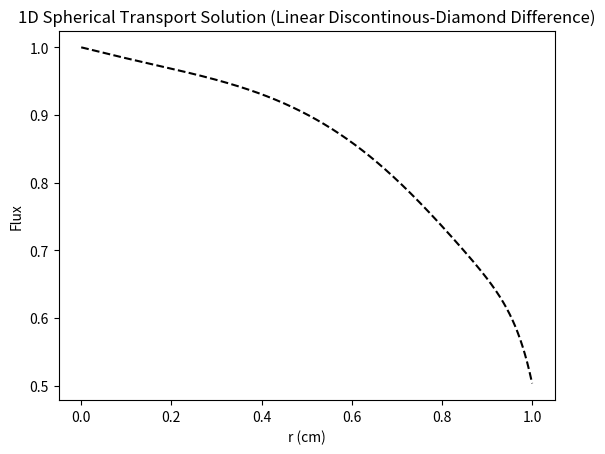
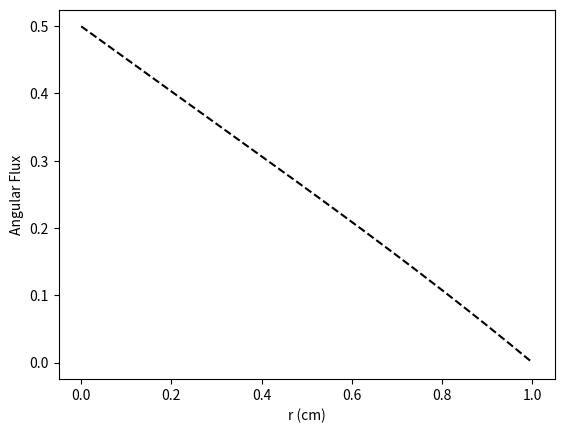
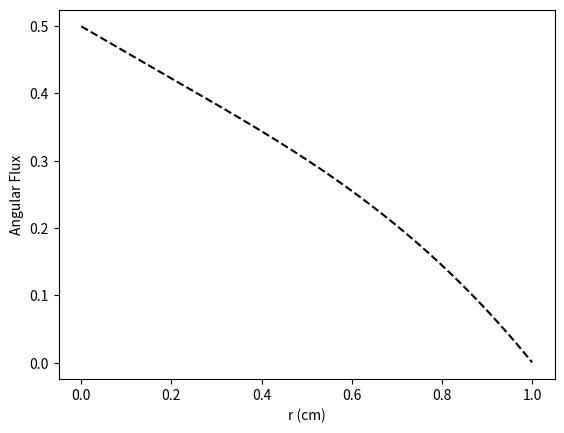
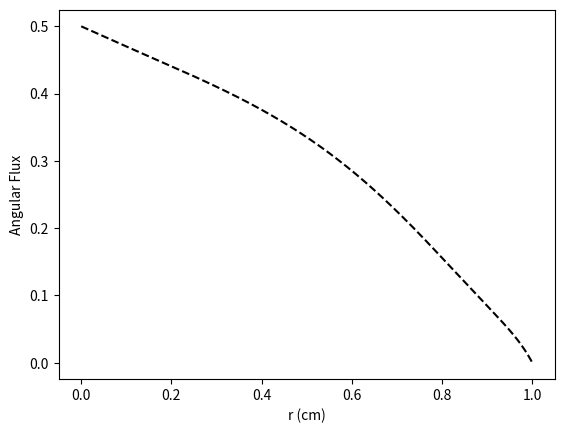
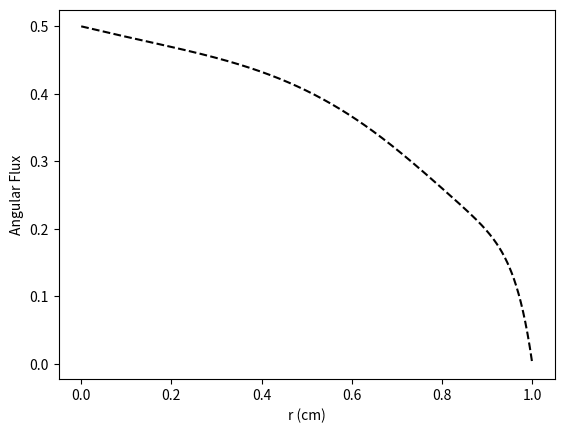
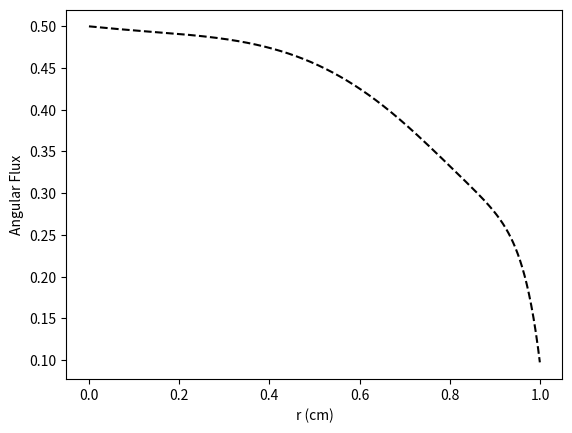
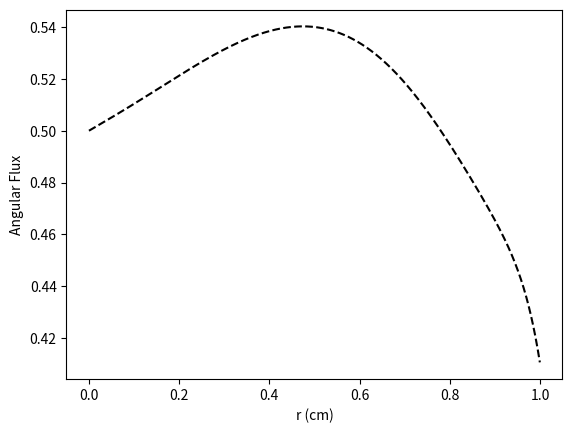
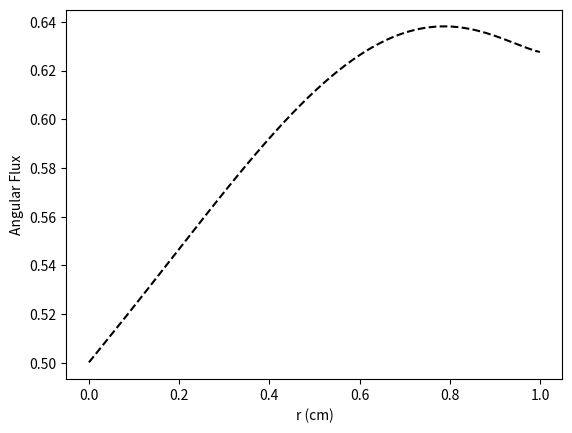
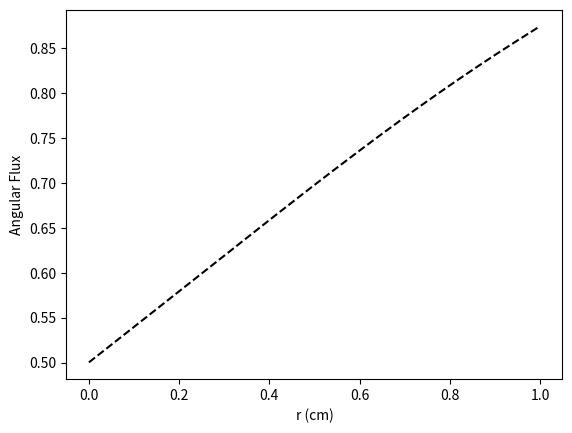

The script that saved these images, in order:
# -*- coding: utf-8 -*-
"""
Created on Mon Feb 12 20:29:37 2024

[redacted]
"""

import numpy as np
import matplotlib.pyplot as plt



# mesh class
class Mesh:
    def __init__(self, matIDs, R, I_reg):
        # number of cells and regions 
        self.I = np.sum(I_reg)
        N_reg = len(matIDs)
        
        # add origin
        self.R = np.insert(R,0,0.)
        
        # cell widths and centers
        self.dr = np.array([])
        for nr in range(N_reg):
            dr_reg = (self.R[nr+1] - self.R[nr])/I_reg[nr]
            self.dr = np.concatenate((self.dr, np.repeat(dr_reg, I_reg[nr])))
        self.r = np.cumsum(self.dr) - self.dr/2
        
        # cell areas and volumes
        self.A = 4*np.pi*(self.r + self.dr/2)**2
        self.A = np.insert(self.A,0,0.)
        self.V = 4*np.pi/3*((self.r + self.dr/2)**3 - (self.r - self.dr/2)**3)
        
        # material ID
        self.matID = np.array([], dtype=int)
        for nr in range(N_reg):
            self.matID = np.concatenate((self.matID, np.repeat(matIDs[nr],\
                                                               I_reg[nr])))
   
                
        
# quadrature class
class Quad:
    def __init__(self, quad_dict):
        # number of mu-cells
        self.N_dir   = quad_dict["directions"]
        self.N_cells = int(self.N_dir/2)
        
        # mu-cell boundaries
        self.mu_half = np.linspace(-1.,1.,self.N_dir+1)
        
        # quadrature weights
        self.w  = (1./self.N_cells)*np.ones(self.N_dir)
        
        # local Gauss S2 quadrature points
        if quad_dict["quadrature"] == "gauss":
            self.mu = np.zeros(self.N_dir) 
            for n_mu in range(self.N_cells):
                self.mu[2*n_mu]   = self.w[2*n_mu]*(-1./np.sqrt(3.))  + self.mu_half[2*n_mu+1]
                self.mu[2*n_mu+1] = self.w[2*n_mu+1]*(1./np.sqrt(3.)) + self.mu_half[2*n_mu+1]
            
        # midpoint quadrature points
        if quad_dict["quadrature"] == "midpoint":
            self.mu = 0.5*(self.mu_half[:-1]+self.mu_half[1:])
        
        # exact alpha (1-mu^2)
        if quad_dict["alpha"] == "exact":
            self.alpha = 1 - self.mu_half**2
        
        # approximate alpha (1-mu^2)
        if quad_dict["alpha"] == "approximate":
            self.alpha = np.zeros(self.N_dir+1)
            self.alpha[0] = 0
            for n_mu in range(self.N_cells):
                self.alpha[2*n_mu+1] = self.alpha[2*n_mu]   - 2*self.mu[2*n_mu]*self.w[2*n_mu]
                self.alpha[2*n_mu+2] = self.alpha[2*n_mu+1] - 2*self.mu[2*n_mu+1]*self.w[2*n_mu+1] 
        
        
        
# solver class
class Solve:
    def __init__(self, R, I_reg, quad_dict, bc_dict, matprops, do_angular=False):
        nmats = len(matprops["sigt"])
        matIDs = np.arange(nmats)
        
        # initialization
        self.mesh = Mesh(matIDs, R, I_reg)
        self.quad = Quad(quad_dict)
        self.bc = bc_dict
        self.matprops = matprops
        
        # plot angular fluxes
        self.do_angular = do_angular
        
        # check for void
        self.do_balance = True 
        if np.all(matprops["sigt"] == 0.) and np.all(matprops["sigs"] == 0.) and \
                              np.all(matprops["q"] == 0.):
            self.do_balance = False
        
        
    # solver 
    def solve(self):
        # angular fluxes
        if self.do_angular == True:
            self.psi = np.zeros((self.quad.N_dir,self.mesh.I))
        
        # isotropic flux boundary condition
        self.psi_bound = np.zeros(self.quad.N_dir)
        if (self.bc["type"] == "isotropic"):
            self.psi_bound[:int(self.quad.N_dir/2)] = self.bc["value"]/2.
        # anisotropic flux boundary condition
        if (self.bc["type"] == "anisotropic"):
            self.psi_bound[:int(self.quad.N_dir/2)] = self.bc["value"][:]
        
        # initial guess
        Phi_0, Phi_m1 = np.zeros(self.mesh.I), np.zeros(self.mesh.I)
        
        # source iteration
        err, tol = 1, 1e-6
        it = 0
        print("\nIteration :: Error")
        while (err > tol):
            it += 1
            # scalar flux iterate
            Phi_1 = np.zeros(self.mesh.I)
            
            # starting direction sweep
            self.psi_0, psi_mu = self.start(Phi_0)
            
            # sweeps
            for n_mu in range(self.quad.N_cells):
                Phi_1, psi_mu = self.sweep(n_mu, psi_mu, Phi_0, Phi_1)
                
            # calculate error
            if (it == 1):
                err = 1
            else:
                delta = np.sqrt(np.sum(((Phi_1 - Phi_0)/Phi_1)**2))
                rho = np.sum(np.abs(Phi_1 - Phi_0))/np.sum(np.abs(Phi_0 - Phi_m1))
                err = delta/np.abs(1 - rho)
            print(str(it)+" :: "+str(err))
            
            # next iteration
            Phi_m1 = Phi_0
            Phi_0 = Phi_1
            
        # converged solution
        self.Phi = Phi_0
        
        # balance parameter
        if self.do_balance:
            bal = self.balance()
            print("Balance: "+str(bal))
    

    # starting direction
    def start(self, Phi):
        # starting direction ingoing flux
        if (self.quad.N_dir == 2):
            psi_x = self.psi_bound[0]
        else:
            mu0, mu1 = self.quad.mu[0], self.quad.mu[1]
            psi_x = self.psi_bound[0]*(mu1 + 1)/(mu1 - mu0) - \
                    self.psi_bound[1]*(mu0 + 1)/(mu1 - mu0)
            if (psi_x < 0):
                psi_x = 0
            
        # starting direction sweep
        psi_mu = np.zeros(self.mesh.I) 
        for iel in range(self.mesh.I-1,-1,-1):
            # cell properties
            dr    = self.mesh.dr[iel]
            matID = self.mesh.matID[iel]
            sigt  = self.matprops["sigt"][matID]
            sigs  = self.matprops["sigs"][matID]
            q     = self.matprops["q"][matID]
            
            # calculate cell-average angular flux
            psi_mu[iel] = psi_x + (sigs*Phi[iel] + q)*dr/4
            psi_mu[iel] /= (1 + sigt*dr/2)
            
            # update ingoing flux
            psi_x = 2*psi_mu[iel] - psi_x
            
        # return origin and starting direction angular flux
        psi_0 = psi_x
        return psi_0, psi_mu  

        
    # sweep function
    def sweep(self, n_mu, psi_mu, Phi_0, Phi_1):
        # direction quantities
        mu      = self.quad.mu[2*n_mu:2*n_mu+2]
        w       = self.quad.w[2*n_mu:2*n_mu+2]
        alpha   = self.quad.alpha[2*n_mu:2*n_mu+3]
        mu_half = self.quad.mu_half[2*n_mu+2]

        # basis functions
        if (n_mu == 0):
            B_S     = lambda u: ((u-mu[0])*(u-mu[1]))/((-1-mu[0])*(-1-mu[1]))
            B_minus = lambda u: ((u+1)*(u-mu[1]))/((mu[0]+1)*(mu[0]-mu[1]))
            B_plus  = lambda u: ((u+1)*(u-mu[0]))/((mu[1]+1)*(mu[1]-mu[0]))
        else:
            B_minus = lambda u: (mu[1]-u)/(mu[1]-mu[0])
            B_plus  = lambda u: (u-mu[0])/(mu[1]-mu[0])
        
        # negative-mu sweeps
        if (mu[0] < 0):
            # angular flux at boundary
            psi_x = np.copy(self.psi_bound[2*n_mu:2*n_mu+2])
            # sweep order
            start = self.mesh.I-1
            stop = -1
            inc = -1
            
        # positive-mu sweeps
        if (mu[0] > 0):
            # angular flux at origin
            psi_x = self.psi_0*np.ones(2)
            # sweep order
            start = 0
            stop = self.mesh.I
            inc = 1
            
        # sweep
        for iel in range(start, stop, inc):
            # cell properties
            A     = self.mesh.A[iel:iel+2] 
            if (mu[0] < 0):
                A_out = A[0]
            if (mu[0] > 0):
                A_out = A[1]
            V     = self.mesh.V[iel]
            matID = self.mesh.matID[iel]
            sigt  = self.matprops["sigt"][matID]
            sigs  = self.matprops["sigs"][matID]
            q     = self.matprops["q"][matID]
            
            # first angular cell
            if (n_mu == 0):
                # angular cell midpoint
                mu_1 = 0.5*(mu[0]+mu[1])
                
                # coefficients
                a00 = -2*mu[0]*A[0] + alpha[1]*(A[1]-A[0])/(2*w[0])*B_minus(mu_1) + sigt*V
                a01 = alpha[1]*(A[1]-A[0])/(2*w[0])*B_plus(mu_1)
                a10 = (alpha[2]*B_minus(mu_half) - alpha[1]*B_minus(mu_1))*(A[1]-A[0])/(2*w[1])
                a11 = -2*mu[1]*A[0] + (alpha[2]*B_plus(mu_half) - alpha[1]*B_plus(mu_1)) \
                      *(A[1]-A[0])/(2*w[1]) + sigt*V
                    
                # source terms
                b0 = (sigs*Phi_0[iel]+q)/2*V - mu[0]*(A[1]+A[0])*psi_x[0] \
                      - alpha[1]*(A[1]-A[0])/(2*w[0])*B_S(mu_1)*psi_mu[iel]
                b1 = (sigs*Phi_0[iel]+q)/2*V - mu[1]*(A[1]+A[0])*psi_x[1] \
                      - (A[1]-A[0])/(2*w[1])*(alpha[2]*B_S(mu_half) - alpha[1]*B_S(mu_1))*psi_mu[iel]
                
            # other angular cells
            else:
                # coefficients
                a00 = 2*np.abs(mu[0])*A_out + alpha[1]*(A[1]-A[0])/(4*w[0]) + sigt*V
                a01 = alpha[1]*(A[1]-A[0])/(4*w[0])
                a10 = (alpha[2]*B_minus(mu_half) - 0.5*alpha[1])*(A[1]-A[0])/(2*w[1])
                a11 = 2*np.abs(mu[1])*A_out + (alpha[2]*B_plus(mu_half) - 0.5*alpha[1])\
                      *(A[1]-A[0])/(2*w[1]) + sigt*V
                    
                # source terms
                b0 = (sigs*Phi_0[iel]+q)/2*V + np.abs(mu[0])*(A[1]+A[0])*psi_x[0] \
                     + alpha[0]*(A[1]-A[0])/(2*w[0])*psi_mu[iel]
                b1 = (sigs*Phi_0[iel]+q)/2*V + np.abs(mu[1])*(A[1]+A[0])*psi_x[1]
            
            # calculate Gauss point angular fluxes
            psi_minus = (a11*b0 - a01*b1)/(a00*a11 - a10*a01)
            psi_plus  = (a00*b1 - a10*b0)/(a00*a11 - a10*a01)
            
            # update angular flux
            if self.do_angular == True:
                self.psi[2*n_mu,iel]   = psi_minus
                self.psi[2*n_mu+1,iel] = psi_plus
            
            # add flux contribution
            Phi_1[iel] += (psi_minus*w[0] + psi_plus*w[1])
            
            # update ingoing fluxes
            psi_x[0] = 2*psi_minus - psi_x[0]
            psi_x[1] = 2*psi_plus  - psi_x[1]
            if (n_mu == 0):
                psi_mu[iel] = psi_mu[iel]*B_S(mu_half) + psi_minus*B_minus(mu_half) \
                                           + psi_plus*B_plus(mu_half)
            else:
                psi_mu[iel] = psi_minus*B_minus(mu_half) + psi_plus*B_plus(mu_half)
                          
        # positive-mu sweep
        if (mu[0] > 0):
            # boundary flux
            self.psi_bound[2*n_mu:2*n_mu+2] = psi_x[:]
            
        # return angular fluxes
        return Phi_1, psi_mu
    
    
    # calculate balance parameter
    def balance(self):
        # source and absorption
        source, absorp = 0, 0
        for iel in range(self.mesh.I):
            # cell properties
            V     = self.mesh.V[iel]
            matID = self.mesh.matID[iel]
            sigt  = self.matprops["sigt"][matID]
            sigs  = self.matprops["sigs"][matID]
            q     = self.matprops["q"][matID]
            # source and absorption rates
            source += q*V
            absorp += (sigt - sigs)*self.Phi[iel]*V
        # leakage
        leak = np.sum(self.quad.mu*self.psi_bound*self.quad.w)*self.mesh.A[-1]
        # balance parameter
        bal = np.abs(source - (absorp + leak)) / source
        return bal
    
    
    # plot solution
    def plot(self):
        plt.figure(1)
        plt.plot(self.mesh.r, self.Phi, 'k--')
        plt.xlabel("r (cm)")
        plt.ylabel("Flux")
        plt.title("1D Spherical Transport Solution (Linear Discontinous-Diamond Difference)")
        
        
    # plot angular fluxes
    def angular(self):
        if self.do_angular == True:
            for nd in range(self.quad.N_dir):
                plt.figure(nd+2)
                plt.plot(self.mesh.r, self.psi[nd,:], 'k--')
                plt.xlabel("r (cm)")
                plt.ylabel("Angular Flux")
        
        
    
R = np.array([1.])
I_reg = np.array([1000])

bc_dict = {"type":"isotropic","value":0.}

matprops = {"sigt":np.array([0.0]),
            "sigs":np.array([0.0]),
               "q":np.array([1.0])}

quad_dict = {"directions":8,
              "quadrature":"gauss",
                  "alpha":"approximate"}

sol = Solve(R, I_reg, quad_dict, bc_dict, matprops, True)
sol.solve()
sol.plot()
sol.angular()


# quad_dict = {"directions":64,
#               "quadrature":"midpoint",
#                   "alpha":"approximate"}
# sol = Solve(R, I_reg, quad_dict, bc_dict, matprops)
# sol.solve()
# Phi_1 = sol.Phi

# quad_dict = {"directions":128,
#               "quadrature":"midpoint",
#                   "alpha":"approximate"}
# sol = Solve(R, I_reg, quad_dict, bc_dict, matprops)
# sol.solve()
# Phi_2 = sol.Phi

# quad_dict = {"directions":256,
#               "quadrature":"midpoint",
#                   "alpha":"approximate"}
# sol = Solve(R, I_reg, quad_dict, bc_dict, matprops)
# sol.solve()
# Phi_3 = sol.Phi

# ratio = np.sqrt(np.sum((Phi_1 - Phi_2)**2)) \
#         / np.sqrt(np.sum((Phi_2 - Phi_3)**2))
# print("\nRatio:",ratio)
# print("Order Accuracy:",np.log(ratio)/np.log(2))